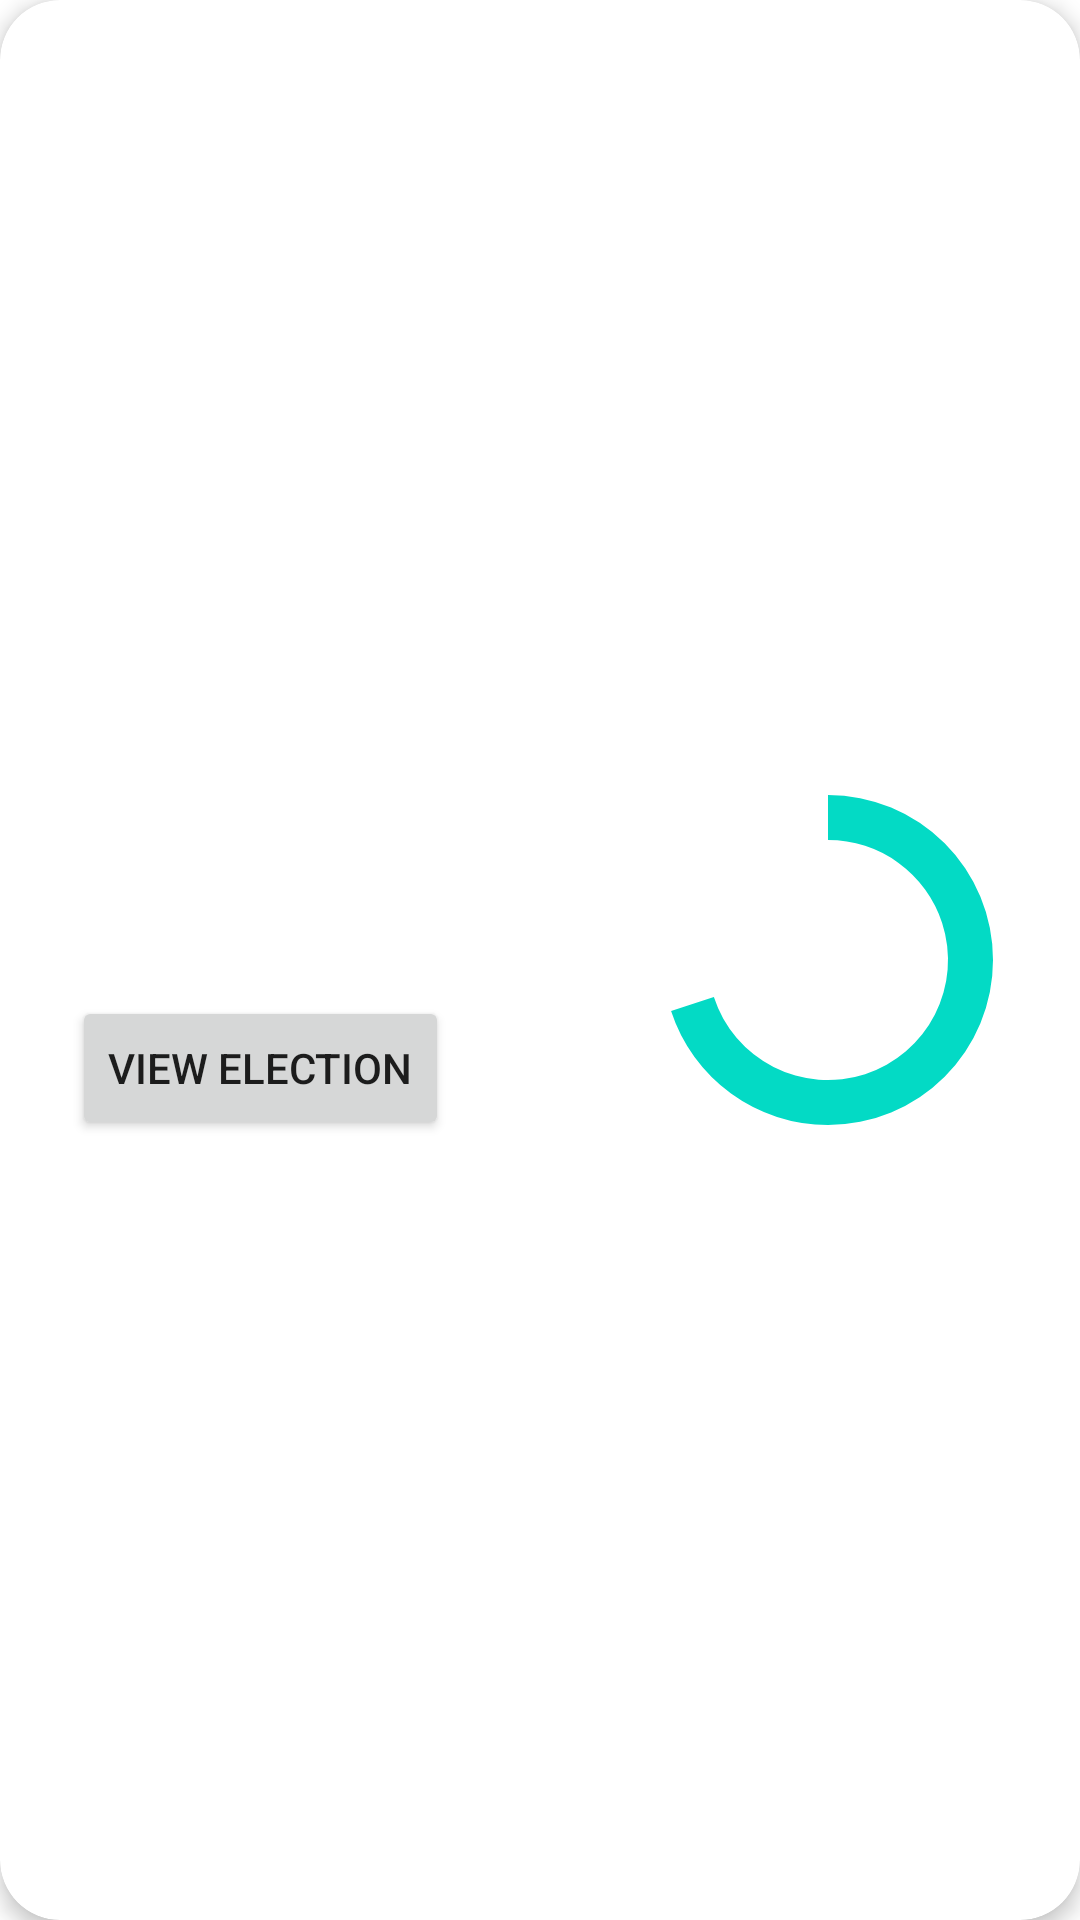

The Android layout XML behind this screen, and the referenced resources:
<!-- AndroidManifest.xml: application theme Theme.MordenElection -->
<!-- res/layout/current_election_card.xml -->
<?xml version="1.0" encoding="utf-8"?>
<com.google.android.material.card.MaterialCardView xmlns:android="http://schemas.android.com/apk/res/android"
    xmlns:app="http://schemas.android.com/apk/res-auto"
    android:layout_width="350dp"
    android:layout_height="170dp"
    android:layout_marginLeft="8dp"
    android:layout_marginTop="10dp"
    android:layout_marginRight="8dp"
    android:layout_marginBottom="10dp"
    app:cardCornerRadius="20dp"
    app:cardElevation="4dp">

    <androidx.constraintlayout.widget.ConstraintLayout
        android:layout_width="match_parent"
        android:layout_height="match_parent">

        <ProgressBar
            android:id="@+id/currentElectionProgress"
            style="@android:style/Widget.Material.Light.ProgressBar.Horizontal"
            android:layout_width="120dp"
            android:layout_height="120dp"
            android:layout_marginTop="24dp"
            android:layout_marginEnd="24dp"
            android:layout_marginBottom="24dp"
            android:max="100"
            android:progress="70"
            android:progressDrawable="@drawable/circular_progress_style"
            app:layout_constraintBottom_toBottomOf="parent"
            app:layout_constraintEnd_toEndOf="parent"
            app:layout_constraintTop_toTopOf="parent" />

        <TextView
            android:id="@+id/currentElectionName"
            android:layout_width="0dp"
            android:layout_height="0dp"
            android:layout_marginStart="24dp"
            android:layout_marginEnd="16dp"
            android:layout_marginBottom="8dp"
            android:maxLines="2"
            android:textSize="24sp"
            android:textStyle="bold"
            app:layout_constraintBottom_toTopOf="@+id/currentElectionButton"
            app:layout_constraintEnd_toStartOf="@+id/currentElectionProgress"
            app:layout_constraintStart_toStartOf="parent"
            app:layout_constraintTop_toTopOf="@+id/currentElectionProgress"
            app:layout_constraintVertical_bias="0.18" />

        <Button
            android:id="@+id/currentElectionButton"
            android:layout_width="wrap_content"
            android:layout_height="wrap_content"
            android:text="@string/view_election"
            app:layout_constraintBottom_toBottomOf="@+id/currentElectionProgress"
            app:layout_constraintStart_toStartOf="@+id/currentElectionName" />

        <TextView
            android:id="@+id/currentElectionPercent"
            android:layout_width="wrap_content"
            android:layout_height="wrap_content"
            android:textSize="34sp"
            android:textStyle="bold"
            app:layout_constraintBottom_toBottomOf="@+id/currentElectionProgress"
            app:layout_constraintEnd_toEndOf="@+id/currentElectionProgress"
            app:layout_constraintStart_toStartOf="@+id/currentElectionProgress"
            app:layout_constraintTop_toTopOf="@+id/currentElectionProgress" />

    </androidx.constraintlayout.widget.ConstraintLayout>

</com.google.android.material.card.MaterialCardView>
<!-- resources referenced by this layout -->
<resources>
  <!-- drawable circular_progress_style (drawable) -->
  <?xml version="1.0" encoding="utf-8"?>
  <rotate
      xmlns:android="http://schemas.android.com/apk/res/android"
      android:fromDegrees="270"
      android:toDegrees="270">
  
      <shape
          android:shape="ring"
          android:useLevel="true"
          android:thickness="15dp"
  >
          <solid
              android:color="@color/teal_200"/>
      </shape>
  
  </rotate>
  <string name="view_election">View Election</string>
  <style name="Theme.MordenElection" parent="Theme.MaterialComponents.DayNight.NoActionBar">
          
          <item name="colorPrimary">@color/purple_500</item>
          <item name="colorPrimaryVariant">@color/purple_700</item>
          <item name="colorOnPrimary">@color/white</item>
          
          <item name="colorSecondary">@color/teal_200</item>
          <item name="colorSecondaryVariant">@color/teal_700</item>
          <item name="colorOnSecondary">@color/black</item>
          
          <item name="android:statusBarColor">?attr/colorPrimaryVariant</item>
          
      </style>
  <!-- not gathered from this repository: default colours our renderer supplied (Android Studio template values) -->
  <color name="purple_500">#FF6200EE</color>
  <color name="purple_700">#FF3700B3</color>
  <color name="teal_200">#FF03DAC5</color>
  <color name="teal_700">#FF018786</color>
  <color name="black">#FF000000</color>
  <color name="white">#FFFFFFFF</color>
</resources>
